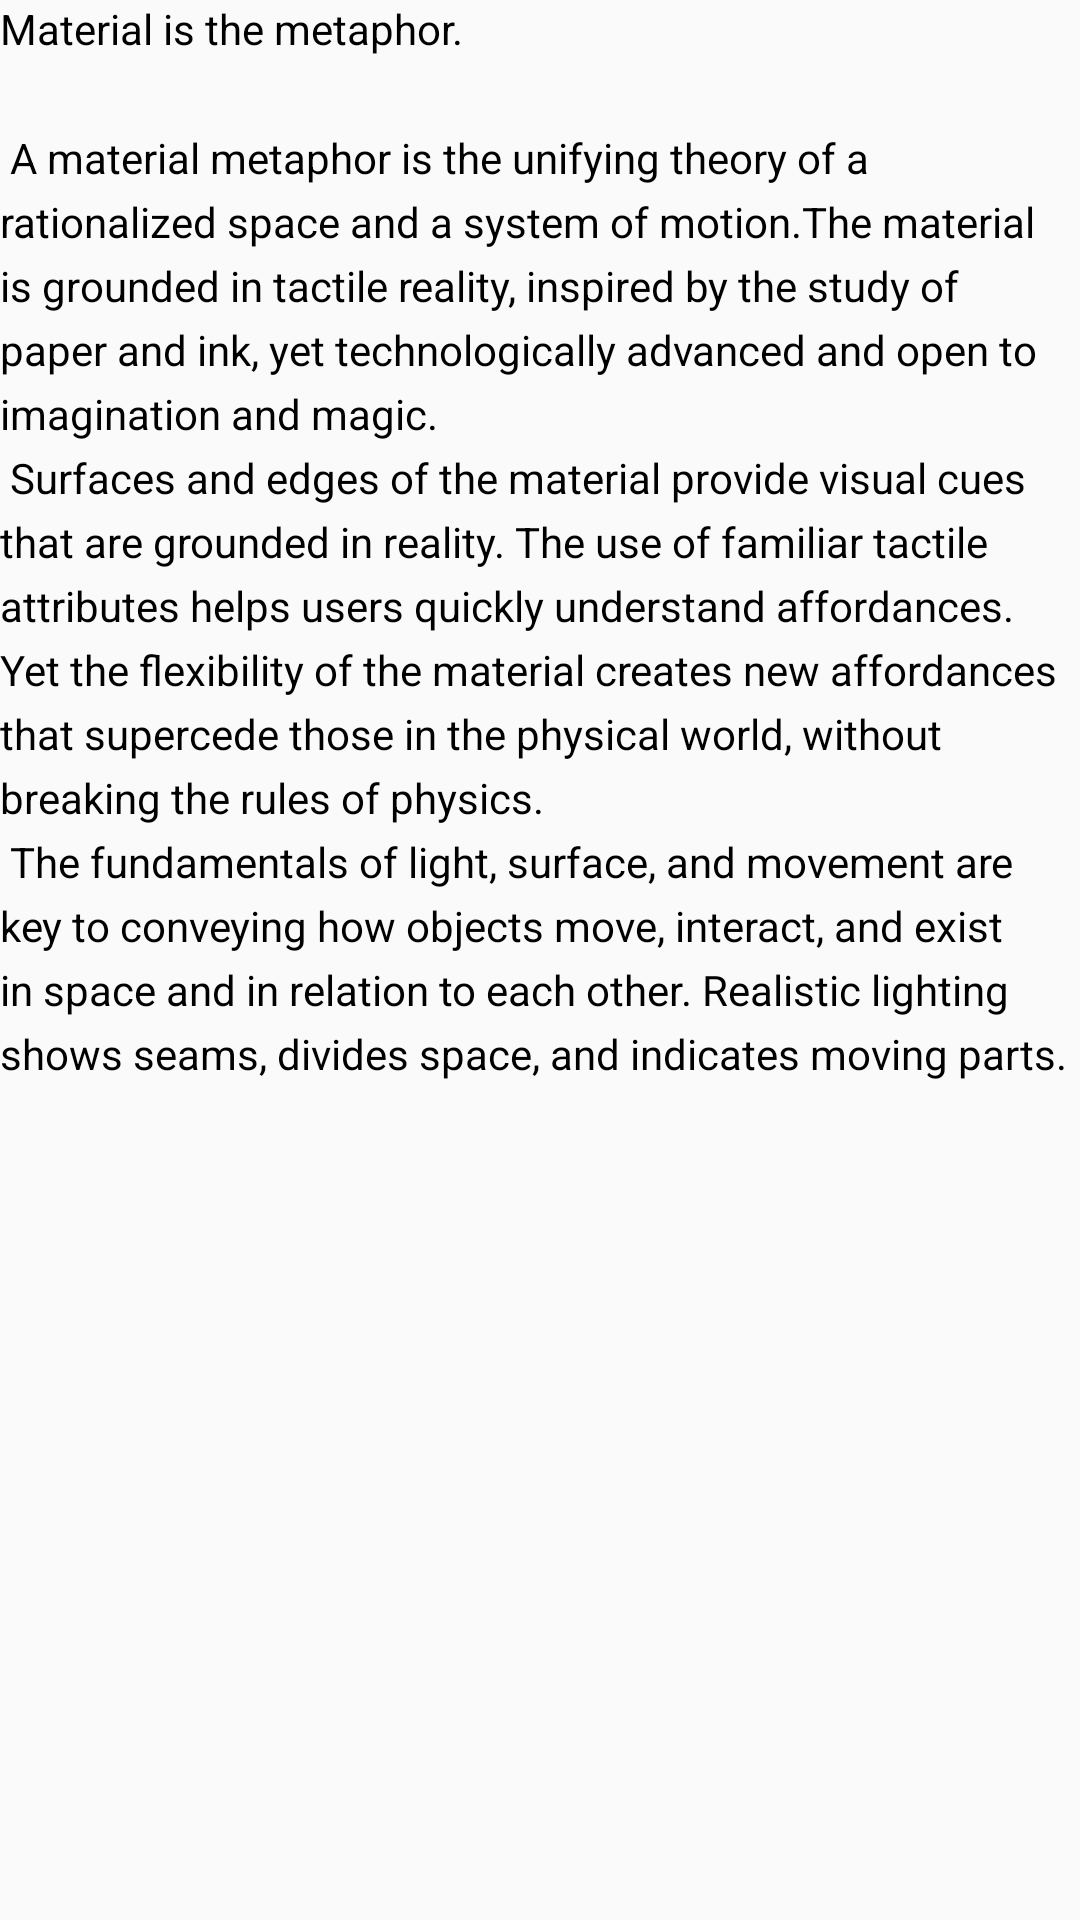

Reconstruct the res/layout file that produces this screen, plus the resources it refers to.
<!-- AndroidManifest.xml: application theme AppTheme -->
<!-- res/layout/content_detail.xml -->
<?xml version="1.0" encoding="utf-8"?>
<android.support.v4.widget.NestedScrollView xmlns:android="http://schemas.android.com/apk/res/android"
    xmlns:app="http://schemas.android.com/apk/res-auto"
    xmlns:tools="http://schemas.android.com/tools"
    android:layout_width="match_parent"
    android:layout_height="match_parent"
    app:layout_behavior="@string/appbar_scrolling_view_behavior"
    tools:context=".DetailActivity"
    tools:showIn="@layout/activity_detail">

    <TextView
        android:id="@+id/txtDetail"
        android:textColor="@color/black"
        android:layout_width="wrap_content"
        android:layout_height="wrap_content"
        android:layout_margin="@dimen/text_margin"
        android:lineSpacingMultiplier="1.3"
        android:text="@string/small_text" />

</android.support.v4.widget.NestedScrollView>
<!-- res/layout/activity_detail.xml (included above) -->
<?xml version="1.0" encoding="utf-8"?>
<android.support.design.widget.CoordinatorLayout
    xmlns:android="http://schemas.android.com/apk/res/android"
    xmlns:app="http://schemas.android.com/apk/res-auto"
    xmlns:tools="http://schemas.android.com/tools"
    android:layout_width="match_parent"
    android:layout_height="match_parent"
    android:fitsSystemWindows="true"
    android:theme="@style/AppTheme"
    tools:context=".DetailActivity"
    >

    <android.support.design.widget.AppBarLayout
        android:id="@+id/app_bar"
        android:layout_width="match_parent"
        android:layout_height="300dp"
        android:fitsSystemWindows="true"
        android:theme="@style/AppTheme.AppBarOverlay">

        <android.support.design.widget.CollapsingToolbarLayout
            android:id="@+id/toolbar_layout"
            android:layout_width="match_parent"
            android:layout_height="match_parent"
            android:fitsSystemWindows="true"
            app:contentScrim="?attr/colorPrimary"
            app:layout_scrollFlags="scroll"
            app:toolbarId="@+id/toolbar">

            <ImageView
                android:id="@+id/imgDet"
                android:layout_width="wrap_content"
                android:layout_height="wrap_content"
                android:scaleType="fitXY"
                android:src="@mipmap/ic_launcher" />

            <android.support.v7.widget.Toolbar
                android:id="@+id/toolbar"
                android:layout_width="match_parent"
                android:layout_height="wrap_content"
                android:theme="@style/AppTheme"
                app:layout_collapseMode="pin"
                app:popupTheme="@style/AppTheme.PopupOverlay" />

        </android.support.design.widget.CollapsingToolbarLayout>
    </android.support.design.widget.AppBarLayout>

    <include layout="@layout/content_detail" />

</android.support.design.widget.CoordinatorLayout>
<!-- resources referenced by this layout -->
<resources>
  <color name="black">#000000</color>
  <!-- mipmap ic_launcher: png bitmap (mipmap-hdpi, 2357 bytes) -->
  <string name="small_text">
          "Material is the metaphor.\n\n"
  
          "A material metaphor is the unifying theory of a rationalized space and a system of motion."
          "The material is grounded in tactile reality, inspired by the study of paper and ink, yet "
          "technologically advanced and open to imagination and magic.\n"
          "Surfaces and edges of the material provide visual cues that are grounded in reality. The "
          "use of familiar tactile attributes helps users quickly understand affordances. Yet the "
          "flexibility of the material creates new affordances that supercede those in the physical "
          "world, without breaking the rules of physics.\n"
          "The fundamentals of light, surface, and movement are key to conveying how objects move, "
          "interact, and exist in space and in relation to each other. Realistic lighting shows "
          "seams, divides space, and indicates moving parts.\n\n"
      </string>
  <style name="AppTheme" parent="Theme.AppCompat.Light.DarkActionBar">
          
          <item name="colorPrimary">@color/black</item>
          <item name="colorPrimaryDark">@color/colorPrimaryDark</item>
          <item name="colorAccent">@color/colorAccent</item>
      </style>
  <style name="AppTheme.AppBarOverlay" parent="ThemeOverlay.AppCompat.Dark.ActionBar" />
  <style name="AppTheme.PopupOverlay" parent="ThemeOverlay.AppCompat.Light" />
  <color name="colorPrimaryDark">#303F9F</color>
  <color name="colorAccent">#FF4081</color>
</resources>
